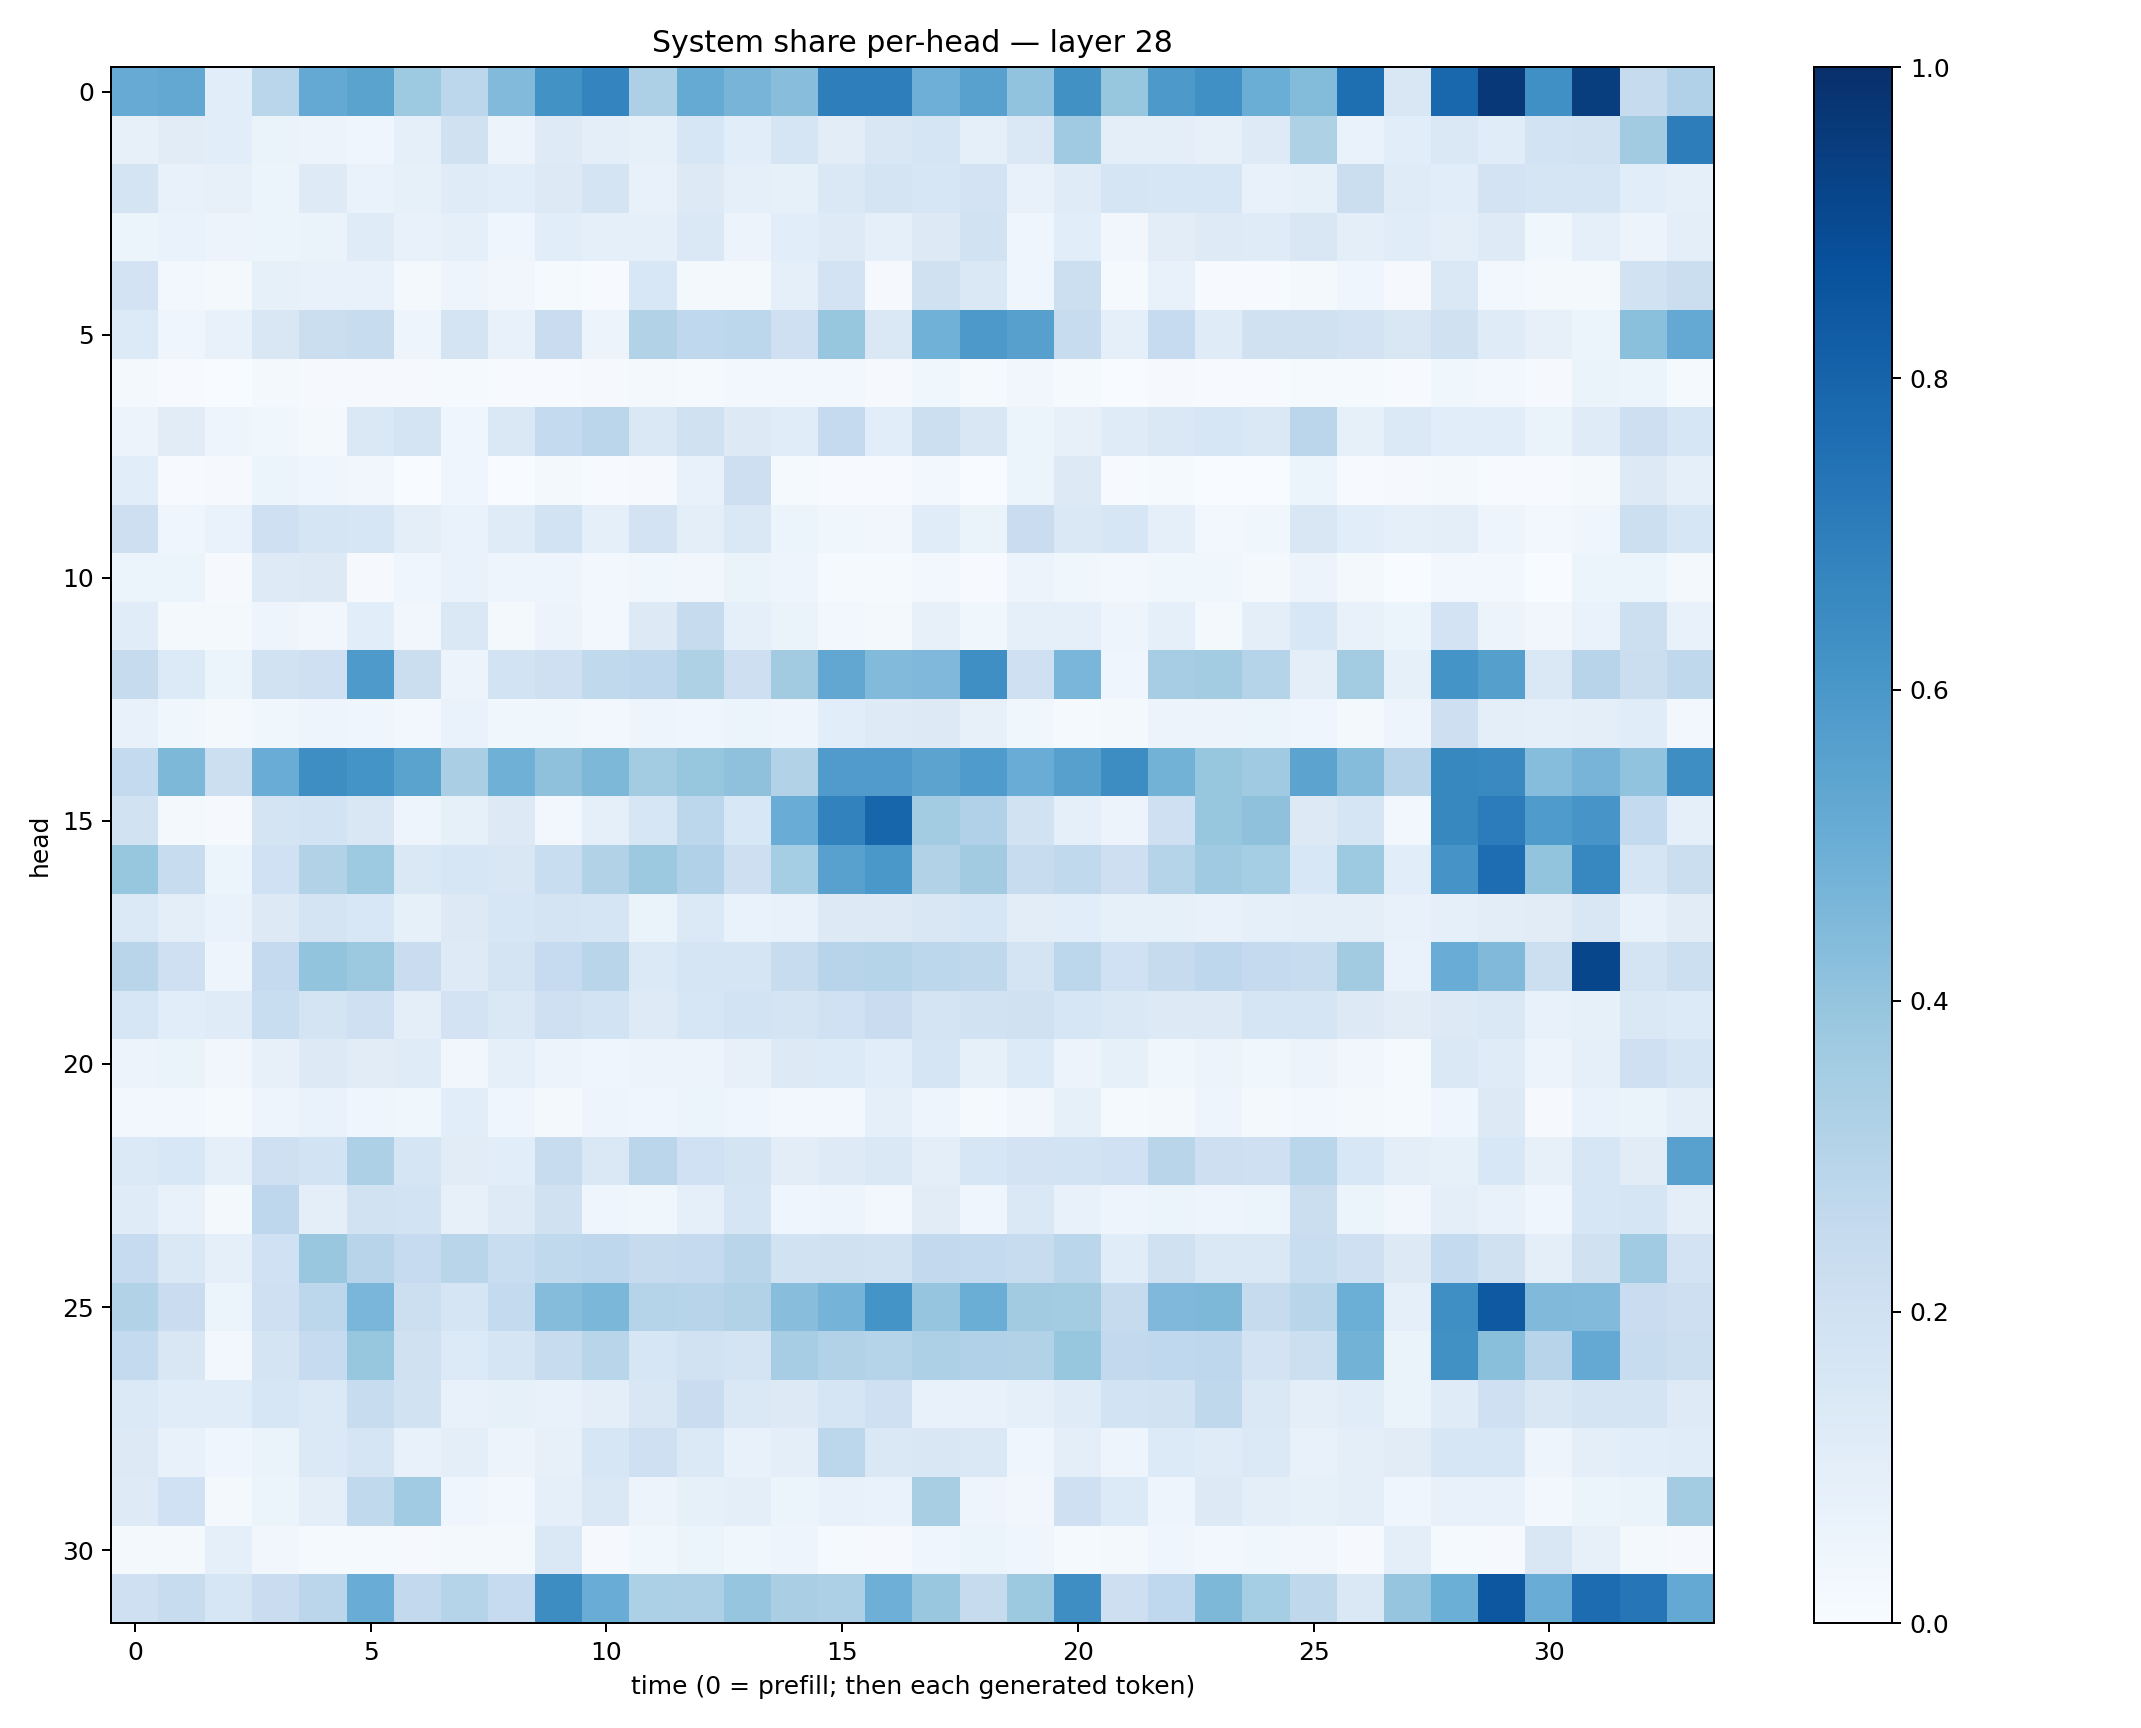

Data behind this chart, as committed beside it:
0.5117121, 0.52544, 0.10632028, 0.2858277, 0.52160275, 0.5496346, 0.37432474, 0.27778283, 0.44258556, 0.6212983, 0.67418075, 0.3243351, 0.5158422, 0.46914867, 0.42776644, 0.69730794, 0.69558036, 0.49367806, 0.5583498, 0.402367, 0.6262856, 0.39319018, 0.593434, 0.6302459
0.07885, 0.1118, 0.1092, 0.06606, 0.05747, 0.04329, 0.08936, 0.1973, 0.05662, 0.1242, 0.09578, 0.08416, 0.1566, 0.1086, 0.1685, 0.1029, 0.1498, 0.1683, 0.09238, 0.1482, 0.3702, 0.09433, 0.09484, 0.08026
0.1743, 0.07506, 0.07893, 0.0531, 0.1248, 0.06688, 0.08372, 0.119, 0.1093, 0.1291, 0.1771, 0.07148, 0.1317, 0.08717, 0.08585, 0.1421, 0.1741, 0.1609, 0.1797, 0.07426, 0.1199, 0.17, 0.1566, 0.1604
0.06031, 0.06768, 0.05589, 0.05931, 0.065, 0.119, 0.07719, 0.09169, 0.04475, 0.1064, 0.08866, 0.08997, 0.146, 0.05726, 0.1082, 0.1227, 0.08772, 0.1281, 0.1883, 0.04102, 0.109, 0.03376, 0.1049, 0.1245
0.1798, 0.02448, 0.02321, 0.08331, 0.07585, 0.0748, 0.01741, 0.04852, 0.03164, 0.01226, 0.004751, 0.1558, 0.01884, 0.02032, 0.08784, 0.1812, 0.01167, 0.1967, 0.143, 0.04016, 0.2182, 0.01453, 0.07379, 0.003929
0.1354, 0.04672, 0.07592, 0.1501, 0.2237, 0.2413, 0.04885, 0.175, 0.07138, 0.2267, 0.05767, 0.3135, 0.2666, 0.2807, 0.2096, 0.394, 0.1407, 0.4862, 0.5934, 0.5603, 0.2369, 0.08881, 0.2496, 0.1201
0.02184, 0.00518, 0.003303, 0.0178, 0.01027, 0.009628, 0.008017, 0.01546, 0.007378, 0.007747, 0.00786, 0.01672, 0.01556, 0.03064, 0.02605, 0.02464, 0.01001, 0.03543, 0.01295, 0.0342, 0.01278, 0.003023, 0.008164, 0.006478
0.05767, 0.113, 0.04813, 0.03585, 0.02325, 0.1463, 0.1731, 0.04494, 0.1446, 0.2562, 0.2822, 0.1409, 0.1989, 0.1321, 0.1148, 0.2503, 0.1069, 0.2175, 0.1498, 0.06089, 0.07936, 0.1196, 0.1452, 0.1584
0.108, 0.007061, 0.009115, 0.06117, 0.04665, 0.03136, 0.003822, 0.0417, 0.003083, 0.01808, 0.00691, 0.01012, 0.07157, 0.2117, 0.01559, 0.006407, 0.005029, 0.03038, 0.003839, 0.05275, 0.1294, 0.007099, 0.01362, 0.00249
0.2139, 0.04045, 0.06836, 0.2074, 0.1685, 0.1578, 0.09777, 0.06894, 0.1206, 0.1839, 0.08809, 0.1829, 0.1008, 0.142, 0.05993, 0.03604, 0.03391, 0.1155, 0.06336, 0.229, 0.1409, 0.1631, 0.08896, 0.02991
0.06211, 0.0526, 0.01094, 0.1238, 0.1314, 0.009732, 0.03966, 0.06836, 0.04987, 0.04738, 0.02428, 0.036, 0.03316, 0.06438, 0.05078, 0.01241, 0.01245, 0.02757, 0.006221, 0.05469, 0.03638, 0.02532, 0.03556, 0.03637
0.1167, 0.01695, 0.02292, 0.04729, 0.03214, 0.1069, 0.0313, 0.1438, 0.01692, 0.05582, 0.0241, 0.1315, 0.2439, 0.08964, 0.06628, 0.02958, 0.01997, 0.0818, 0.03688, 0.08771, 0.09371, 0.04757, 0.09034, 0.02311
0.2441, 0.1363, 0.05419, 0.193, 0.2082, 0.5865, 0.2214, 0.05603, 0.1873, 0.2065, 0.2619, 0.276, 0.3224, 0.2141, 0.3602, 0.5292, 0.4419, 0.4517, 0.6351, 0.21, 0.4627, 0.03988, 0.3511, 0.3575
0.07378, 0.03577, 0.0187, 0.03679, 0.04871, 0.04374, 0.02573, 0.06905, 0.03863, 0.03553, 0.03064, 0.04988, 0.04619, 0.05975, 0.04963, 0.1066, 0.1226, 0.132, 0.07925, 0.03622, 0.01414, 0.01647, 0.05644, 0.05502
0.2544, 0.4533, 0.2184, 0.5073, 0.6378, 0.6133, 0.5484, 0.3362, 0.4912, 0.4107, 0.4555, 0.3555, 0.3933, 0.4128, 0.3145, 0.5804, 0.5809, 0.5441, 0.5828, 0.5045, 0.5601, 0.6409, 0.4796, 0.3944
0.1919, 0.02246, 0.007992, 0.1733, 0.187, 0.1485, 0.05032, 0.08426, 0.1315, 0.02752, 0.08722, 0.1611, 0.279, 0.1537, 0.5045, 0.6834, 0.7946, 0.3563, 0.3188, 0.1933, 0.089, 0.05552, 0.2034, 0.3912
0.3937, 0.2401, 0.06129, 0.1999, 0.3163, 0.3747, 0.1451, 0.1628, 0.1489, 0.2313, 0.3138, 0.3778, 0.319, 0.2145, 0.3516, 0.5584, 0.601, 0.3111, 0.3605, 0.2378, 0.265, 0.2137, 0.3024, 0.3683
0.1402, 0.09836, 0.06748, 0.1306, 0.1763, 0.1533, 0.08493, 0.1327, 0.1611, 0.1732, 0.165, 0.0658, 0.1373, 0.06815, 0.07201, 0.13, 0.1265, 0.1521, 0.1581, 0.1017, 0.1055, 0.0827, 0.08206, 0.07462
0.2905, 0.2046, 0.04843, 0.2507, 0.4017, 0.3787, 0.2296, 0.1228, 0.1762, 0.2477, 0.2901, 0.1386, 0.1671, 0.1645, 0.2412, 0.2957, 0.3035, 0.2795, 0.2707, 0.1752, 0.2798, 0.2013, 0.2429, 0.2751
0.1636, 0.1055, 0.1188, 0.2327, 0.1792, 0.2083, 0.1012, 0.1831, 0.1446, 0.205, 0.1862, 0.1231, 0.1609, 0.1848, 0.1744, 0.2006, 0.2281, 0.1774, 0.1897, 0.1982, 0.1578, 0.1423, 0.1325, 0.1298
0.05845, 0.0638, 0.03477, 0.08137, 0.1258, 0.1103, 0.1193, 0.03481, 0.09297, 0.05619, 0.0436, 0.05519, 0.05484, 0.07901, 0.1285, 0.1358, 0.106, 0.171, 0.08534, 0.1359, 0.05684, 0.08387, 0.03905, 0.05617
0.02439, 0.02709, 0.01344, 0.05028, 0.06653, 0.04459, 0.03589, 0.1083, 0.0412, 0.0233, 0.05007, 0.04448, 0.06014, 0.04488, 0.02663, 0.02853, 0.08763, 0.0486, 0.01196, 0.03442, 0.08251, 0.01228, 0.01961, 0.05069
0.1373, 0.1556, 0.09371, 0.2038, 0.1853, 0.326, 0.1671, 0.1117, 0.1079, 0.2391, 0.1416, 0.2817, 0.2023, 0.179, 0.1046, 0.1227, 0.1412, 0.09897, 0.1617, 0.182, 0.184, 0.2006, 0.2916, 0.211
0.1185, 0.07092, 0.01814, 0.2751, 0.1004, 0.1946, 0.1856, 0.08202, 0.1238, 0.1979, 0.04314, 0.03714, 0.08827, 0.168, 0.04615, 0.04688, 0.02691, 0.1094, 0.04377, 0.1435, 0.07468, 0.05051, 0.05244, 0.04709
0.2489, 0.1474, 0.08845, 0.2022, 0.3866, 0.2951, 0.2464, 0.2927, 0.2329, 0.2619, 0.2765, 0.244, 0.2532, 0.2894, 0.1928, 0.1968, 0.1887, 0.2608, 0.2564, 0.2422, 0.2876, 0.1171, 0.1961, 0.1432
0.3132, 0.2283, 0.05335, 0.204, 0.2795, 0.4619, 0.216, 0.1701, 0.2569, 0.4346, 0.4607, 0.3025, 0.2939, 0.311, 0.429, 0.4727, 0.6145, 0.3979, 0.5038, 0.3598, 0.3589, 0.2425, 0.4522, 0.4569
0.2541, 0.1494, 0.03041, 0.177, 0.2478, 0.393, 0.1958, 0.1332, 0.1675, 0.2362, 0.2903, 0.1581, 0.192, 0.1764, 0.3488, 0.3103, 0.2987, 0.3274, 0.3166, 0.3158, 0.3913, 0.2584, 0.2693, 0.2745
0.1375, 0.1168, 0.116, 0.1621, 0.1394, 0.2414, 0.1904, 0.07467, 0.08551, 0.07726, 0.09746, 0.1503, 0.2273, 0.148, 0.1279, 0.1717, 0.2086, 0.07693, 0.07463, 0.09284, 0.1202, 0.1859, 0.1921, 0.2707
0.1283, 0.07696, 0.0405, 0.06256, 0.1394, 0.1647, 0.07552, 0.09397, 0.0567, 0.07918, 0.1564, 0.2084, 0.1384, 0.07569, 0.09491, 0.2787, 0.1459, 0.152, 0.1411, 0.04271, 0.09605, 0.04863, 0.1354, 0.1186
0.1229, 0.2006, 0.01608, 0.05355, 0.09656, 0.2652, 0.3658, 0.0391, 0.02994, 0.09329, 0.1477, 0.05597, 0.08328, 0.09916, 0.05455, 0.07306, 0.0677, 0.3399, 0.0475, 0.03389, 0.2036, 0.1337, 0.04859, 0.1317
0.01732, 0.02083, 0.0864, 0.03156, 0.01344, 0.015, 0.008525, 0.01719, 0.01792, 0.1467, 0.01122, 0.03763, 0.05231, 0.03543, 0.05032, 0.01302, 0.009482, 0.0464, 0.06243, 0.04196, 0.01371, 0.02288, 0.04673, 0.02748
0.2079, 0.2388, 0.1617, 0.2271, 0.2821, 0.5062, 0.2582, 0.2972, 0.2485, 0.6411, 0.5054, 0.3285, 0.3276, 0.3973, 0.3389, 0.3266, 0.4938, 0.3905, 0.2423, 0.3761, 0.6372, 0.2128, 0.266, 0.4547
